Labelled photos from "DiabeticBahia_split_2", an image-classification folder in Nour-el-houda34/Diabetic-Retinopathy. The possible labels are: healthy, mild diabetic retinopathy, moderate diabetic retinopathy, proliferate DR, severe diabetic retinopathy.

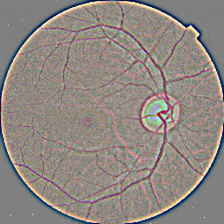
Label: healthy

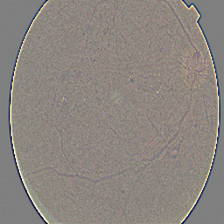
Label: severe diabetic retinopathy

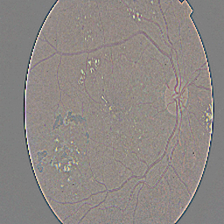
Label: moderate diabetic retinopathy

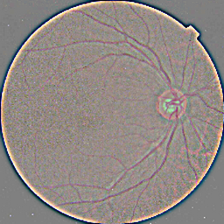
Label: healthy

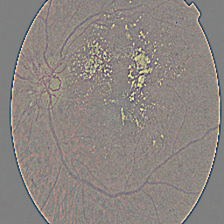
Label: proliferate DR

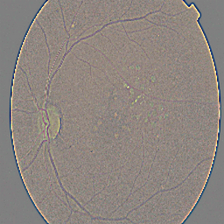
Label: mild diabetic retinopathy
